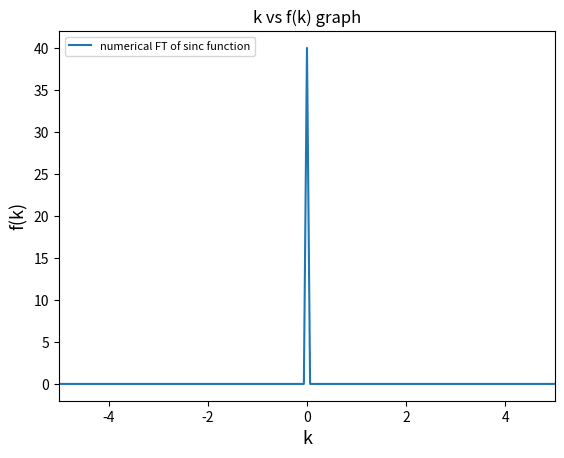

Reproduce this figure in Python.
#!/usr/bin/env python3
# -*- coding: utf-8 -*-
"""
Created on Thu May 14 12:19:02 2020

[redacted]
"""

import matplotlib.pyplot as plt
import numpy as np

def f(x): #constant function
    return 1
xmin=-50 #minimum value of x
xmax=50 #maximum value of x
n=512 #no of discrete points
dx=(xmax-xmin)/(n-1) #distance between two consecutive points
x=np.zeros(n)
data=np.zeros(n)
data2=np.zeros(n)

for i in range (n): #sampling the function in n discrete points
    x[i]=xmin+i*dx
    data[i]=f(xmin+i*dx)

dft=np.fft.fft(data,norm='ortho') #dft of n points using numpy
k=2*np.pi*np.fft.fftfreq(n,d=dx) #values of k in fourier space
i = np.argsort(k) #aranging the values of k in ascending order

factor=np.exp(-1j*k*xmin)
ft=dx*np.sqrt(n/(2*np.pi))*factor*dft #numerical FT of the sinc function
plt.plot(k[i],ft.real[i],label='numerical FT of sinc function') #plotting the result
plt.xlim(-5,5)
plt.title('k vs f(k) graph')
plt.xlabel('k', fontsize=13)
plt.ylabel('f(k)', fontsize=13)
plt.legend(fontsize=8,loc='upper left')
plt.show()